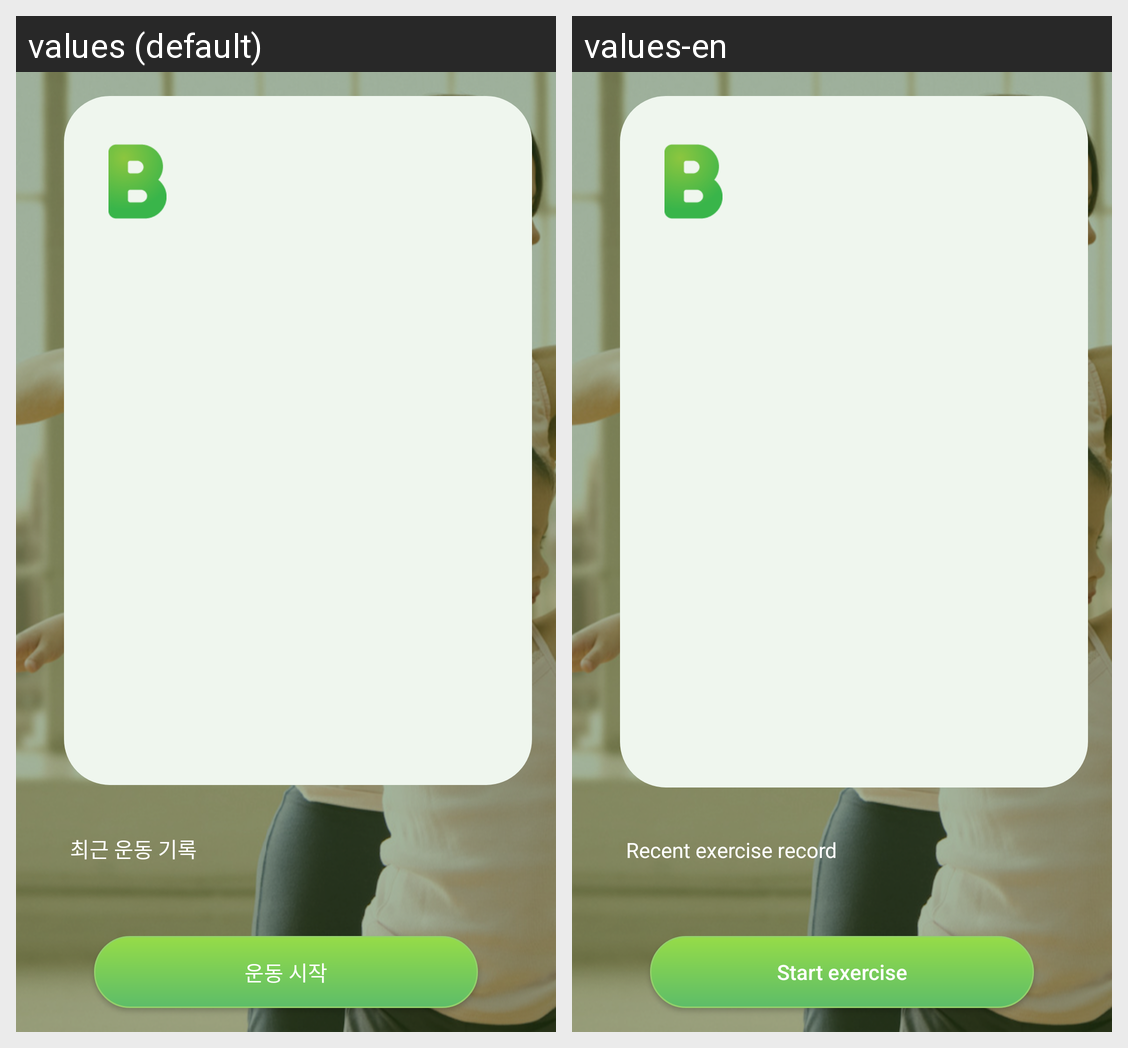

Strings drawn on this Android screen and how each of the app's shown locales translates them:
Android screen res/layout/fragment_main.xml rendered under 2 locales, left to right: values (default), values-en. Device: Nexus 5 (rendered at 1080×1920; each locale shown at half size, 540×960, under a caption strip naming it); theme AppTheme.
Strings drawn on this screen, with the default value and each locale's value (text and hints the layout hard-codes, and strings that could not be matched under every locale, appear in the picture but are not listed):

exercise_start
  values: 운동 시작
  values-en: Start exercise

recent_exercise_record
  values: 최근 운동 기록
  values-en: Recent exercise record
